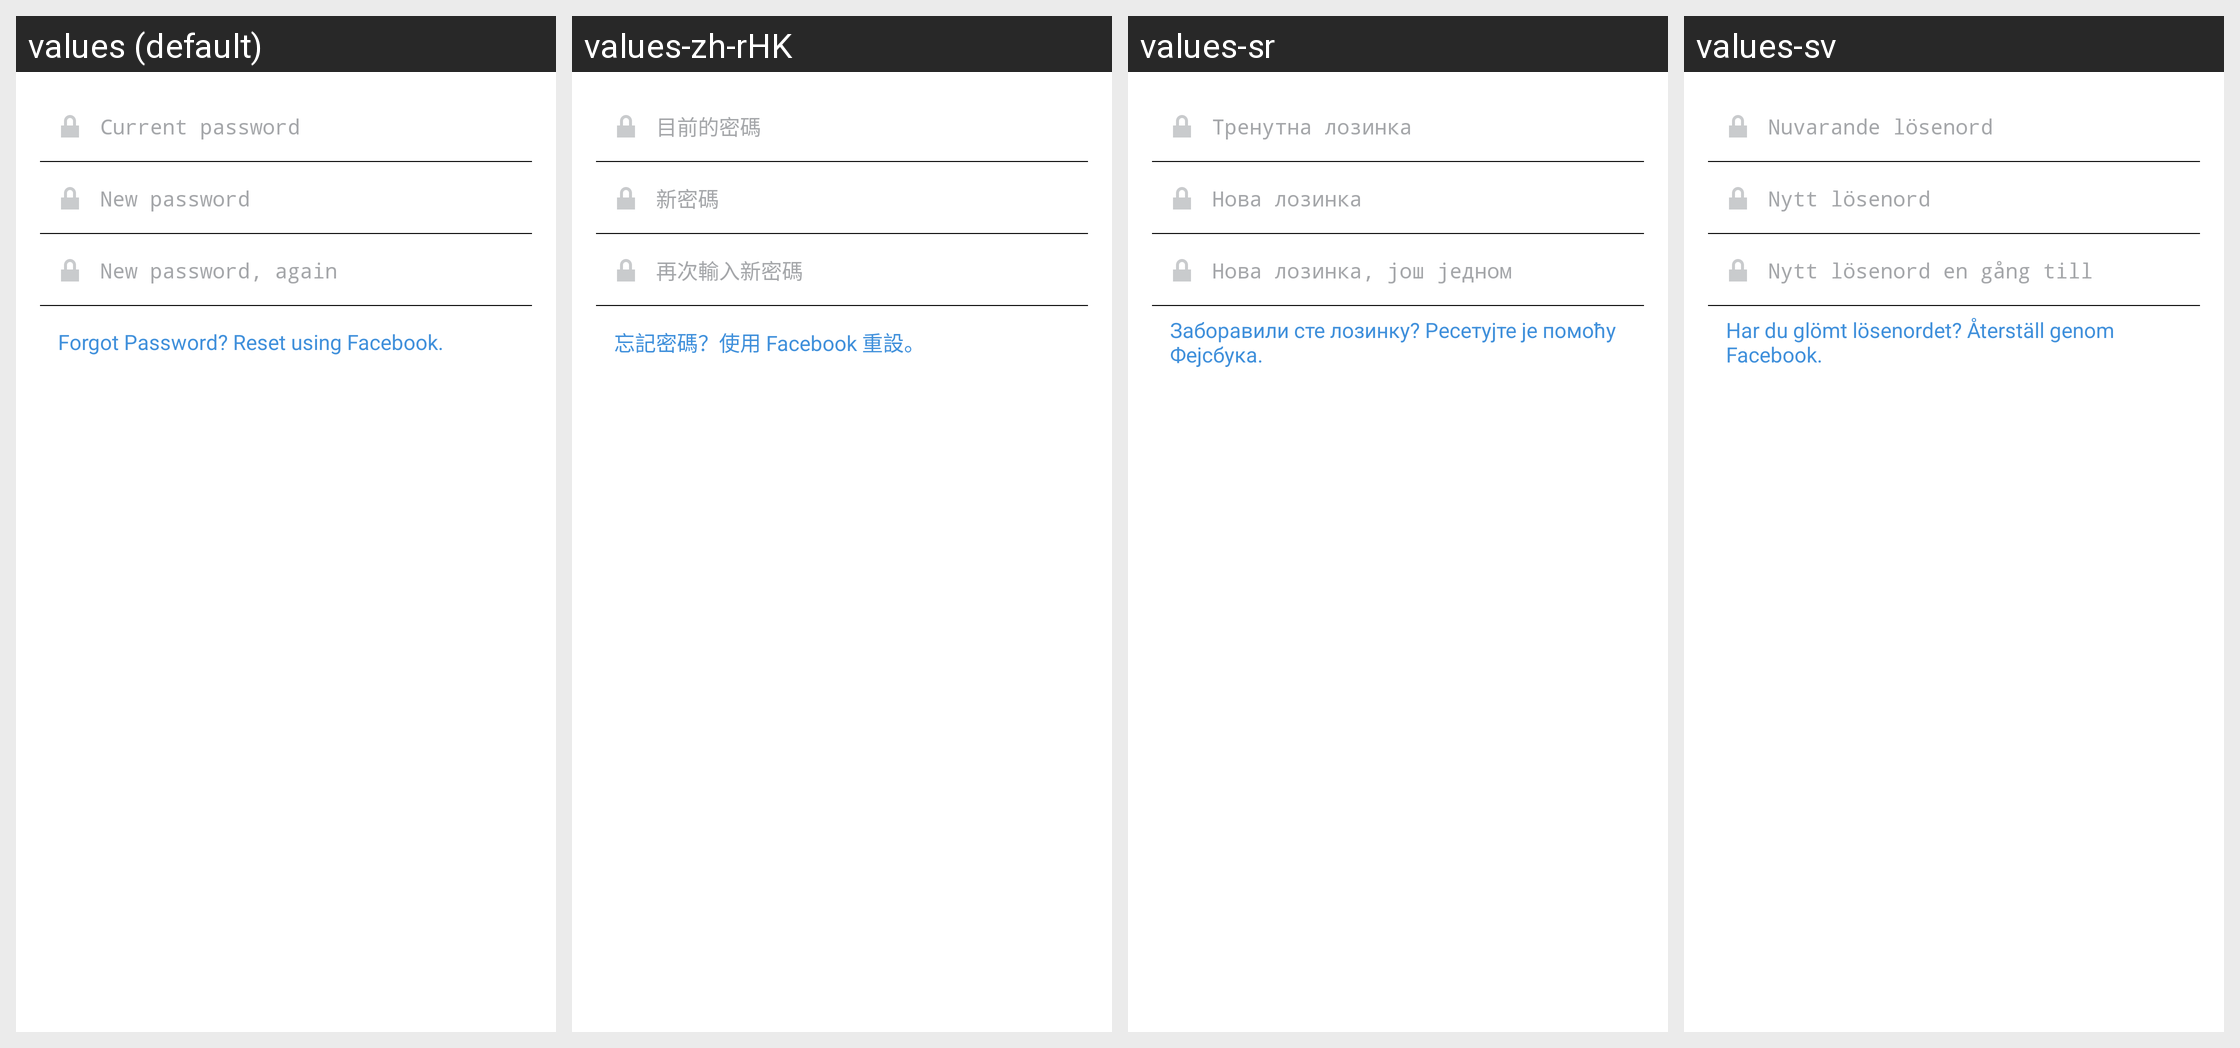

Here is an Android app screen in its default locale and in the app's own translations. Write out the translated-string differences for the strings that appear on this screen.
Android screen res/layout/fragment_change_password.xml rendered under 4 locales, left to right: values (default), values-zh-rHK, values-sr, values-sv. Device: Nexus 5 (rendered at 1080×1920; each locale shown at half size, 540×960, under a caption strip naming it); theme Theme.Instagram.
Other locales in the repository, not shown: values-af, values-ar, values-bg, values-bn, values-cs, values-da, values-de, values-el, values-en-rGB, values-es, values-es-rAR, values-es-rES, values-fb, values-fi, values-fr, values-fr-rCA, values-gu, values-hi, values-hr, values-hu, values-in, values-it, values-iw, values-ja, values-kn, values-ko, values-ml, values-mr, values-ms, values-my, values-nb, values-nl, values-pa, values-pl, values-pt, values-pt-rPT, values-qz, values-ro, values-ru, values-sk, values-sw, values-ta, values-te, values-th, values-tl, values-tr, values-uk, values-ur, values-vi, values-zh-rCN, values-zh-rTW.
Strings drawn on this screen, with the default value and each locale's value (text and hints the layout hard-codes, and strings that could not be matched under every locale, appear in the picture but are not listed):

current_password
  values: Current password
  values-zh-rHK: 目前的密碼
  values-sr: Тренутна лозинка
  values-sv: Nuvarande lösenord

new_password
  values: New password
  values-zh-rHK: 新密碼
  values-sr: Нова лозинка
  values-sv: Nytt lösenord

new_password_again
  values: New password, again
  values-zh-rHK: 再次輸入新密碼
  values-sr: Нова лозинка, још једном
  values-sv: Nytt lösenord en gång till

forgot_password_reset_using_facebook
  values: Forgot Password? Reset using Facebook.
  values-zh-rHK: 忘記密碼？使用 Facebook 重設。
  values-sr: Заборавили сте лозинку? Ресетујте је помоћу Фејсбука.
  values-sv: Har du glömt lösenordet? Återställ genom Facebook.
